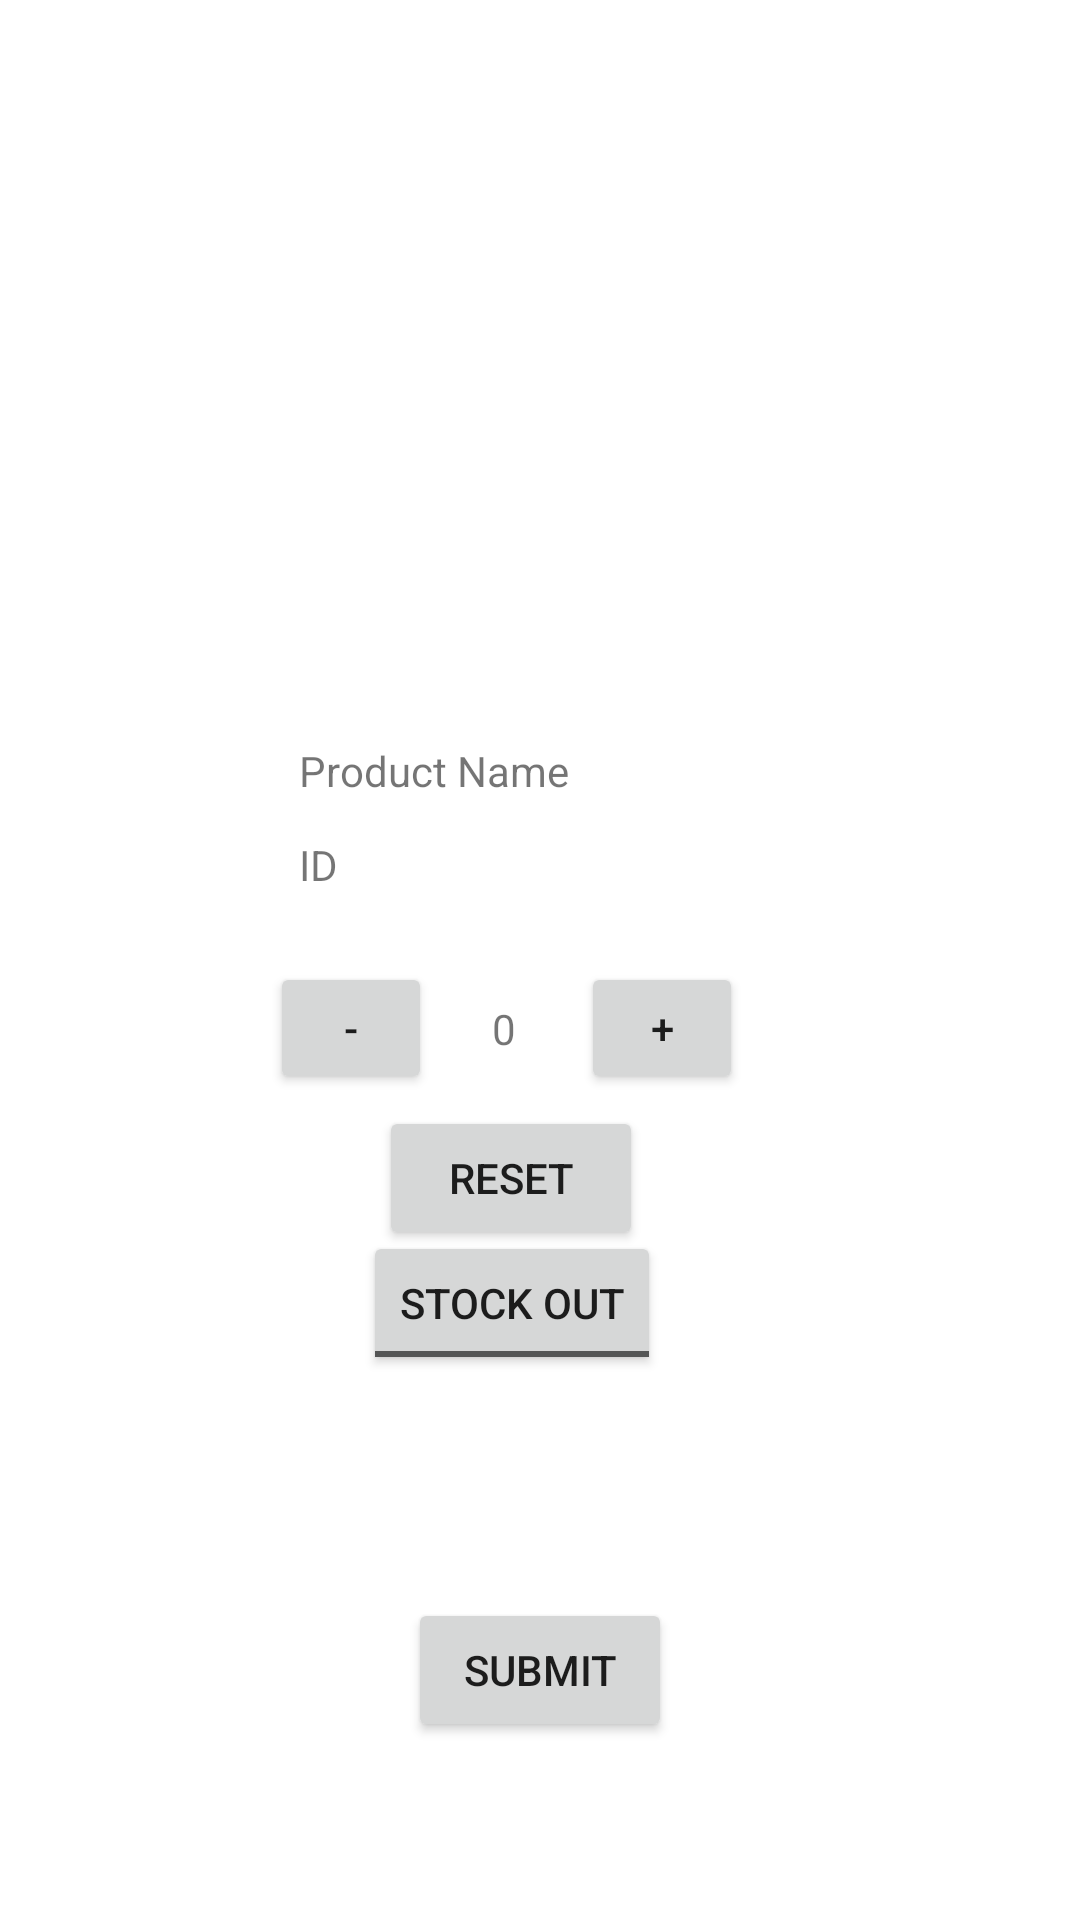

This screen was rendered from an Android layout file. Write that file and the resources it references.
<!-- AndroidManifest.xml: application theme Theme.Camtest -->
<!-- res/layout/activity_update_stock.xml -->
<?xml version="1.0" encoding="utf-8"?>

<androidx.constraintlayout.widget.ConstraintLayout xmlns:android="http://schemas.android.com/apk/res/android"
    xmlns:app="http://schemas.android.com/apk/res-auto"
    xmlns:tools="http://schemas.android.com/tools"
    android:layout_width="match_parent"
    android:layout_height="match_parent"
    tools:context=".UpdateStock">

    <TextView
        android:id="@+id/product_name"
        android:layout_width="160dp"
        android:layout_height="25dp"
        android:text="Product Name"
        app:layout_constraintBottom_toBottomOf="parent"
        app:layout_constraintEnd_toEndOf="parent"
        app:layout_constraintHorizontal_bias="0.498"
        app:layout_constraintStart_toStartOf="parent"
        app:layout_constraintTop_toTopOf="parent"
        app:layout_constraintVertical_bias="0.402" />

    <TextView
        android:id="@+id/product_id"
        android:layout_width="160dp"
        android:layout_height="25dp"
        android:text="ID"
        app:layout_constraintBottom_toBottomOf="parent"
        app:layout_constraintEnd_toEndOf="parent"
        app:layout_constraintHorizontal_bias="0.498"
        app:layout_constraintStart_toStartOf="parent"
        app:layout_constraintTop_toTopOf="parent"
        app:layout_constraintVertical_bias="0.453" />

    <Button
        android:id="@+id/submit"
        android:layout_width="wrap_content"
        android:layout_height="wrap_content"
        android:text="Submit"
        app:layout_constraintBottom_toBottomOf="parent"
        app:layout_constraintEnd_toEndOf="parent"
        app:layout_constraintStart_toStartOf="parent"
        app:layout_constraintTop_toTopOf="parent"
        app:layout_constraintVertical_bias="0.9" />

    <Button
        android:id="@+id/resetButton"
        android:layout_width="wrap_content"
        android:layout_height="wrap_content"
        android:text="Reset"
        app:layout_constraintBottom_toBottomOf="parent"
        app:layout_constraintEnd_toEndOf="parent"
        app:layout_constraintHorizontal_bias="0.464"
        app:layout_constraintStart_toStartOf="parent"
        app:layout_constraintTop_toTopOf="parent"
        app:layout_constraintVertical_bias="0.623" />

    <Button
        android:id="@+id/plusButton"
        android:layout_width="54dp"
        android:layout_height="44dp"
        android:text="+"
        app:layout_constraintBottom_toBottomOf="parent"
        app:layout_constraintEnd_toEndOf="parent"
        app:layout_constraintHorizontal_bias="0.633"
        app:layout_constraintStart_toStartOf="parent"
        app:layout_constraintTop_toTopOf="parent"
        app:layout_constraintVertical_bias="0.538" />

    <Button
        android:id="@+id/minusButton"
        android:layout_width="54dp"
        android:layout_height="44dp"
        android:text="-"
        app:layout_constraintBottom_toBottomOf="parent"
        app:layout_constraintEnd_toEndOf="parent"
        app:layout_constraintHorizontal_bias="0.294"
        app:layout_constraintStart_toStartOf="parent"
        app:layout_constraintTop_toTopOf="parent"
        app:layout_constraintVertical_bias="0.538" />

    <TextView
        android:id="@+id/counter"
        android:layout_width="18dp"
        android:layout_height="16dp"
        android:text="0"
        app:layout_constraintBottom_toBottomOf="parent"
        app:layout_constraintEnd_toEndOf="parent"
        app:layout_constraintHorizontal_bias="0.48"
        app:layout_constraintStart_toStartOf="parent"
        app:layout_constraintTop_toTopOf="parent"
        app:layout_constraintVertical_bias="0.534" />

    <ImageView
        android:id="@+id/imageView"
        android:layout_width="wrap_content"
        android:layout_height="wrap_content"
        app:layout_constraintBottom_toBottomOf="parent"
        app:layout_constraintEnd_toEndOf="parent"
        app:layout_constraintHorizontal_bias="0.498"
        app:layout_constraintStart_toStartOf="parent"
        app:layout_constraintTop_toTopOf="parent"
        app:layout_constraintVertical_bias="0.22"
        tools:srcCompat="@tools:sample/avatars" />

    <ToggleButton
        android:id="@+id/inOrOut"
        android:layout_width="wrap_content"
        android:layout_height="wrap_content"
        android:textOff="Stock out"
        android:textOn="Stock in"
        app:layout_constraintBottom_toBottomOf="parent"
        app:layout_constraintEnd_toEndOf="parent"
        app:layout_constraintHorizontal_bias="0.464"
        app:layout_constraintStart_toStartOf="parent"
        app:layout_constraintTop_toTopOf="parent"
        app:layout_constraintVertical_bias="0.693" />

</androidx.constraintlayout.widget.ConstraintLayout>
<!-- resources referenced by this layout -->
<resources>
  <style name="Theme.Camtest" parent="Theme.MaterialComponents.DayNight.DarkActionBar">
          
          <item name="colorPrimary">@color/purple_500</item>
          <item name="colorPrimaryVariant">@color/purple_700</item>
          <item name="colorOnPrimary">@color/white</item>
          
          <item name="colorSecondary">@color/teal_200</item>
          <item name="colorSecondaryVariant">@color/teal_700</item>
          <item name="colorOnSecondary">@color/black</item>
          
          <item name="android:statusBarColor" tools:targetApi="l">?attr/colorPrimaryVariant</item>
          
      </style>
  <!-- not gathered from this repository: default colours our renderer supplied (Android Studio template values) -->
  <color name="purple_500">#FF6200EE</color>
  <color name="purple_700">#FF3700B3</color>
  <color name="teal_200">#FF03DAC5</color>
  <color name="teal_700">#FF018786</color>
  <color name="black">#FF000000</color>
  <color name="white">#FFFFFFFF</color>
</resources>
